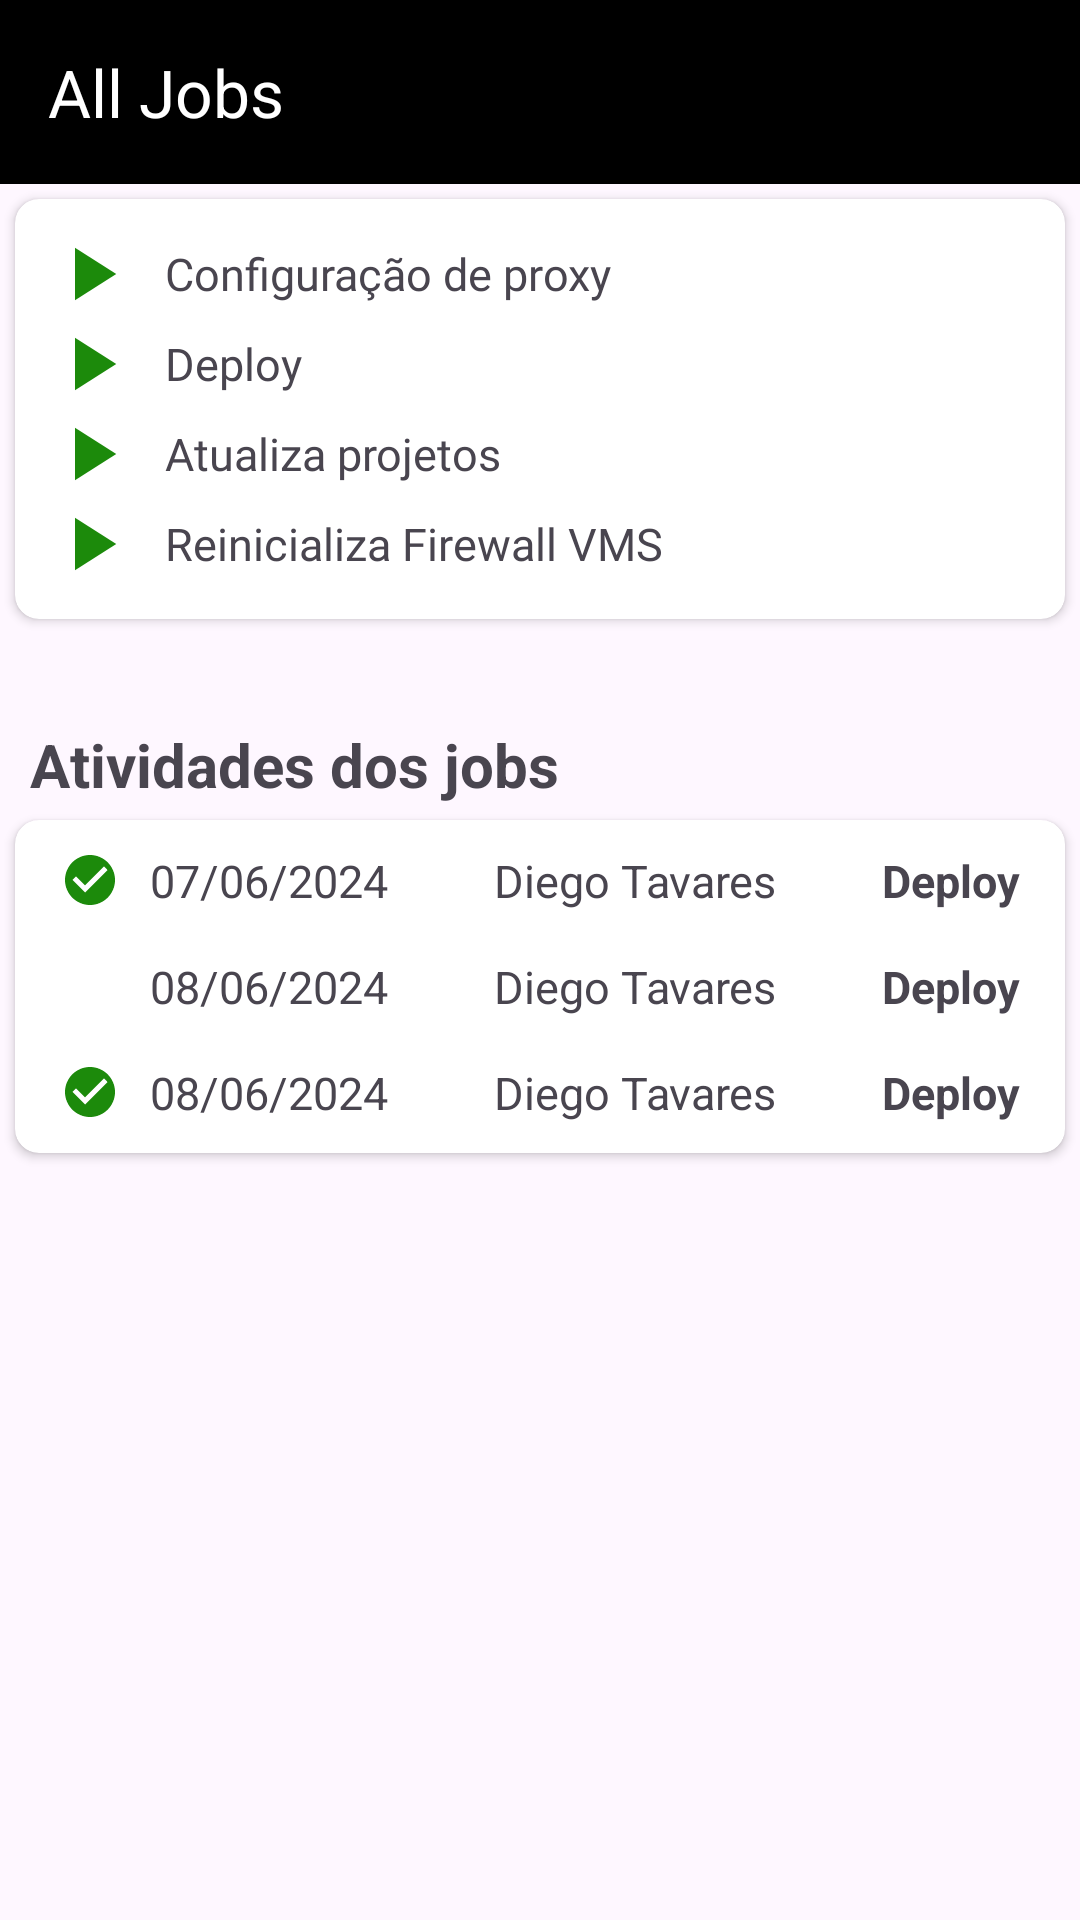

The Android layout XML behind this screen, and the referenced resources:
<!-- AndroidManifest.xml: application theme Theme.DevopsCulture -->
<!-- res/layout/activity_rundeck.xml -->
<?xml version="1.0" encoding="utf-8"?>
<LinearLayout
    xmlns:android="http://schemas.android.com/apk/res/android"
    xmlns:app="http://schemas.android.com/apk/res-auto"
    xmlns:tools="http://schemas.android.com/tools"
    android:layout_width="match_parent"
    android:layout_height="match_parent"
    android:orientation="vertical"
    tools:context=".rundeck">

    <LinearLayout
        android:layout_width="match_parent"
        android:layout_height="wrap_content"
        android:orientation="horizontal"
        android:padding="16dp"
        android:background="?attr/colorPrimary">

        <TextView
            android:layout_width="wrap_content"
            android:layout_height="wrap_content"
            android:text="All Jobs"
            android:textAppearance="@style/TextAppearance.AppCompat.Large"
            android:textColor="@android:color/white" />

    </LinearLayout>

    <androidx.cardview.widget.CardView
        android:onClick="ansibleCard"
        android:layout_width="match_parent"
        android:layout_height="wrap_content"
        android:layout_margin="5dp"
        app:cardCornerRadius="8dp">

        <LinearLayout
            android:layout_width="match_parent"
            android:layout_height="wrap_content"
            android:orientation="vertical"
            android:padding="10dp">

            <LinearLayout
                android:layout_width="match_parent"
                android:layout_height="wrap_content"
                android:orientation="horizontal"
                android:gravity="center_vertical">

                <ImageView
                    android:layout_width="30dp"
                    android:layout_height="30dp"
                    android:src="@drawable/play"
                    android:layout_marginEnd="10dp"
                    android:scaleType="fitCenter"
                    android:maxWidth="30dp"
                    android:maxHeight="30dp" />

                <TextView
                    android:layout_width="0dp"
                    android:layout_height="wrap_content"
                    android:layout_weight="1"
                    android:textSize="15dp"
                    android:text="Configuração de proxy"
                    android:fontFamily="@font/archivo_black"/>
            </LinearLayout>

            <LinearLayout
                android:layout_width="match_parent"
                android:layout_height="wrap_content"
                android:orientation="horizontal"
                android:gravity="center_vertical">

                <ImageView
                    android:layout_width="30dp"
                    android:layout_height="30dp"
                    android:src="@drawable/play"
                    android:layout_marginEnd="10dp"
                    android:scaleType="fitCenter"
                    android:maxWidth="30dp"
                    android:maxHeight="30dp" />

                <TextView
                    android:layout_width="0dp"
                    android:layout_height="wrap_content"
                    android:layout_weight="1"
                    android:textSize="15dp"
                    android:text="Deploy"
                    android:fontFamily="@font/archivo_black"/>
            </LinearLayout>

            <LinearLayout
                android:layout_width="match_parent"
                android:layout_height="wrap_content"
                android:orientation="horizontal"
                android:gravity="center_vertical">

                <ImageView
                    android:layout_width="30dp"
                    android:layout_height="30dp"
                    android:src="@drawable/play"
                    android:layout_marginEnd="10dp"
                    android:scaleType="fitCenter"
                    android:maxWidth="30dp"
                    android:maxHeight="30dp" />

                <TextView
                    android:layout_width="0dp"
                    android:layout_height="wrap_content"
                    android:layout_weight="1"
                    android:textSize="15dp"
                    android:text="Atualiza projetos"
                    android:fontFamily="@font/archivo_black"/>
            </LinearLayout>

            <LinearLayout
                android:layout_width="match_parent"
                android:layout_height="wrap_content"
                android:orientation="horizontal"
                android:gravity="center_vertical">

                <ImageView
                    android:layout_width="30dp"
                    android:layout_height="30dp"
                    android:src="@drawable/play"
                    android:layout_marginEnd="10dp"
                    android:scaleType="fitCenter"
                    android:maxWidth="30dp"
                    android:maxHeight="30dp" />

                <TextView
                    android:layout_width="0dp"
                    android:layout_height="wrap_content"
                    android:layout_weight="1"
                    android:textSize="15dp"
                    android:text="Reinicializa Firewall VMS"
                    android:fontFamily="@font/archivo_black"/>
            </LinearLayout>

        </LinearLayout>
    </androidx.cardview.widget.CardView>

    <TextView
        android:layout_width="wrap_content"
        android:layout_height="wrap_content"
        android:text="Atividades dos jobs"
        android:textStyle="bold"
        android:textSize="20dp"
        android:layout_marginTop="30dp"
        android:layout_marginStart="10dp"/>

    <androidx.cardview.widget.CardView
        android:onClick="ansibleCard"
        android:layout_width="match_parent"
        android:layout_height="wrap_content"
        android:layout_margin="5dp"
        app:cardCornerRadius="8dp">

        <LinearLayout
            android:layout_width="match_parent"
            android:layout_height="wrap_content"
            android:orientation="vertical"
            android:padding="10dp">

            <LinearLayout
                android:layout_width="match_parent"
                android:layout_height="wrap_content"
                android:orientation="horizontal"
                android:gravity="center_vertical"
                android:layout_marginBottom="15dp">

                <ImageView
                    android:layout_width="20dp"
                    android:layout_height="20dp"
                    android:src="@drawable/check"
                    android:layout_marginStart="5dp"
                    android:layout_marginEnd="10dp"
                    android:scaleType="fitCenter" />

                <TextView
                    android:layout_width="wrap_content"
                    android:layout_height="wrap_content"
                    android:text="07/06/2024"
                    android:textSize="15dp"
                    android:layout_marginEnd="5dp"/>

                <TextView
                    android:layout_width="0dp"
                    android:layout_height="wrap_content"
                    android:layout_weight="1"
                    android:text="Diego Tavares"
                    android:textSize="15dp"
                    android:layout_gravity="center"
                    android:gravity="center"
                    android:layout_marginEnd="5dp"/>

                <TextView
                    android:layout_width="wrap_content"
                    android:layout_height="wrap_content"
                    android:text="Deploy"
                    android:textSize="15dp"
                    android:textStyle="bold"
                    android:layout_marginEnd="5dp"/>

            </LinearLayout>

            <LinearLayout
                android:layout_width="match_parent"
                android:layout_height="wrap_content"
                android:orientation="horizontal"
                android:gravity="center_vertical"
                android:layout_marginBottom="15dp">

                <ImageView
                    android:layout_width="20dp"
                    android:layout_height="20dp"
                    android:src="@drawable/error"
                    android:layout_marginStart="5dp"
                    android:layout_marginEnd="10dp"
                    android:scaleType="fitCenter" />

                <TextView
                    android:layout_width="wrap_content"
                    android:layout_height="wrap_content"
                    android:text="08/06/2024"
                    android:textSize="15dp"
                    android:layout_marginEnd="5dp"/>

                <TextView
                    android:layout_width="0dp"
                    android:layout_height="wrap_content"
                    android:layout_weight="1"
                    android:text="Diego Tavares"
                    android:textSize="15dp"
                    android:layout_gravity="center"
                    android:gravity="center"
                    android:layout_marginEnd="5dp"/>

                <TextView
                    android:layout_width="wrap_content"
                    android:layout_height="wrap_content"
                    android:text="Deploy"
                    android:textSize="15dp"
                    android:textStyle="bold"
                    android:layout_marginEnd="5dp"/>

            </LinearLayout>

            <LinearLayout
                android:layout_width="match_parent"
                android:layout_height="wrap_content"
                android:orientation="horizontal"
                android:gravity="center_vertical">

                <ImageView
                    android:layout_width="20dp"
                    android:layout_height="20dp"
                    android:src="@drawable/check"
                    android:layout_marginStart="5dp"
                    android:layout_marginEnd="10dp"
                    android:scaleType="fitCenter" />

                <TextView
                    android:layout_width="wrap_content"
                    android:layout_height="wrap_content"
                    android:text="08/06/2024"
                    android:textSize="15dp"
                    android:layout_marginEnd="5dp"/>

                <TextView
                    android:layout_width="0dp"
                    android:layout_height="wrap_content"
                    android:layout_weight="1"
                    android:text="Diego Tavares"
                    android:textSize="15dp"
                    android:layout_gravity="center"
                    android:gravity="center"
                    android:layout_marginEnd="5dp"/>

                <TextView
                    android:layout_width="wrap_content"
                    android:layout_height="wrap_content"
                    android:text="Deploy"
                    android:textSize="15dp"
                    android:textStyle="bold"
                    android:layout_marginEnd="5dp"/>

            </LinearLayout>

        </LinearLayout>
    </androidx.cardview.widget.CardView>

</LinearLayout>
<!-- resources referenced by this layout -->
<resources>
  <!-- drawable check (drawable) -->
  <vector android:height="24dp" android:tint="#1C8A0B"
      android:viewportHeight="24" android:viewportWidth="24"
      android:width="24dp" xmlns:android="http://schemas.android.com/apk/res/android">
      <path android:fillColor="@android:color/white" android:pathData="M12,2C6.48,2 2,6.48 2,12s4.48,10 10,10 10,-4.48 10,-10S17.52,2 12,2zM10,17l-5,-5 1.41,-1.41L10,14.17l7.59,-7.59L19,8l-9,9z"/>
  </vector>
  <!-- drawable play (drawable) -->
  <vector android:height="24dp" android:tint="#1C8A0B"
      android:viewportHeight="24" android:viewportWidth="24"
      android:width="24dp" xmlns:android="http://schemas.android.com/apk/res/android">
      <path android:fillColor="@android:color/white" android:pathData="M8,5v14l11,-7z"/>
  </vector>
  <style name="Theme.DevopsCulture" parent="Base.Theme.DevopsCulture" />
  <style name="Base.Theme.DevopsCulture" parent="Theme.Material3.DayNight.NoActionBar">
          
          <item name="colorPrimary">@color/black</item>
      </style>
  <!-- not gathered from this repository: default colours our renderer supplied (Android Studio template values) -->
  <color name="black">#FF000000</color>
</resources>
